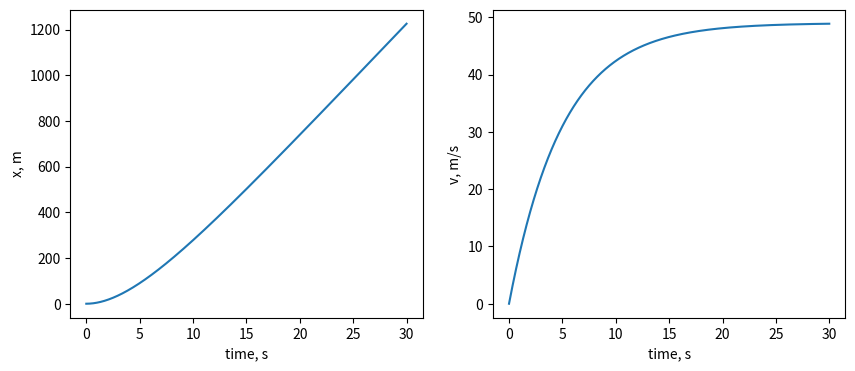

Write the Python code that produced this figure.
# Example 2.5: Air resistance in the presence of gravity
import numpy as np
import matplotlib.pyplot as plt

#define constants, time step size, and integration time
m, k, g = 1.0, 0.2, 9.8
dt = 0.01
tmax = 30.0
num_steps = int(tmax/dt) 

#define functions
def dxdt(vel):
    return vel

def dvdt(vel):
    return g - k/m * vel

#define initial conditions and arrays
x = np.zeros(num_steps+1)
v = np.zeros(num_steps+1)

#perform the Euler step algorithm
for i in range(1,num_steps+1):
    x[i] = x[i-1] + dt * dxdt(v[i-1])
    v[i] = v[i-1] + dt * dvdt(v[i-1])

time = np.arange(0,tmax+dt,dt)

fig, axes = plt.subplots(1, 2, figsize=(10,4))
axes[0].plot(time,x)
axes[0].set_xlabel("time, s")
axes[0].set_ylabel("x, m")
axes[1].plot(time,v)
axes[1].set_xlabel("time, s")
axes[1].set_ylabel("v, m/s")
fig.savefig("linear_air_resistance.eps")








